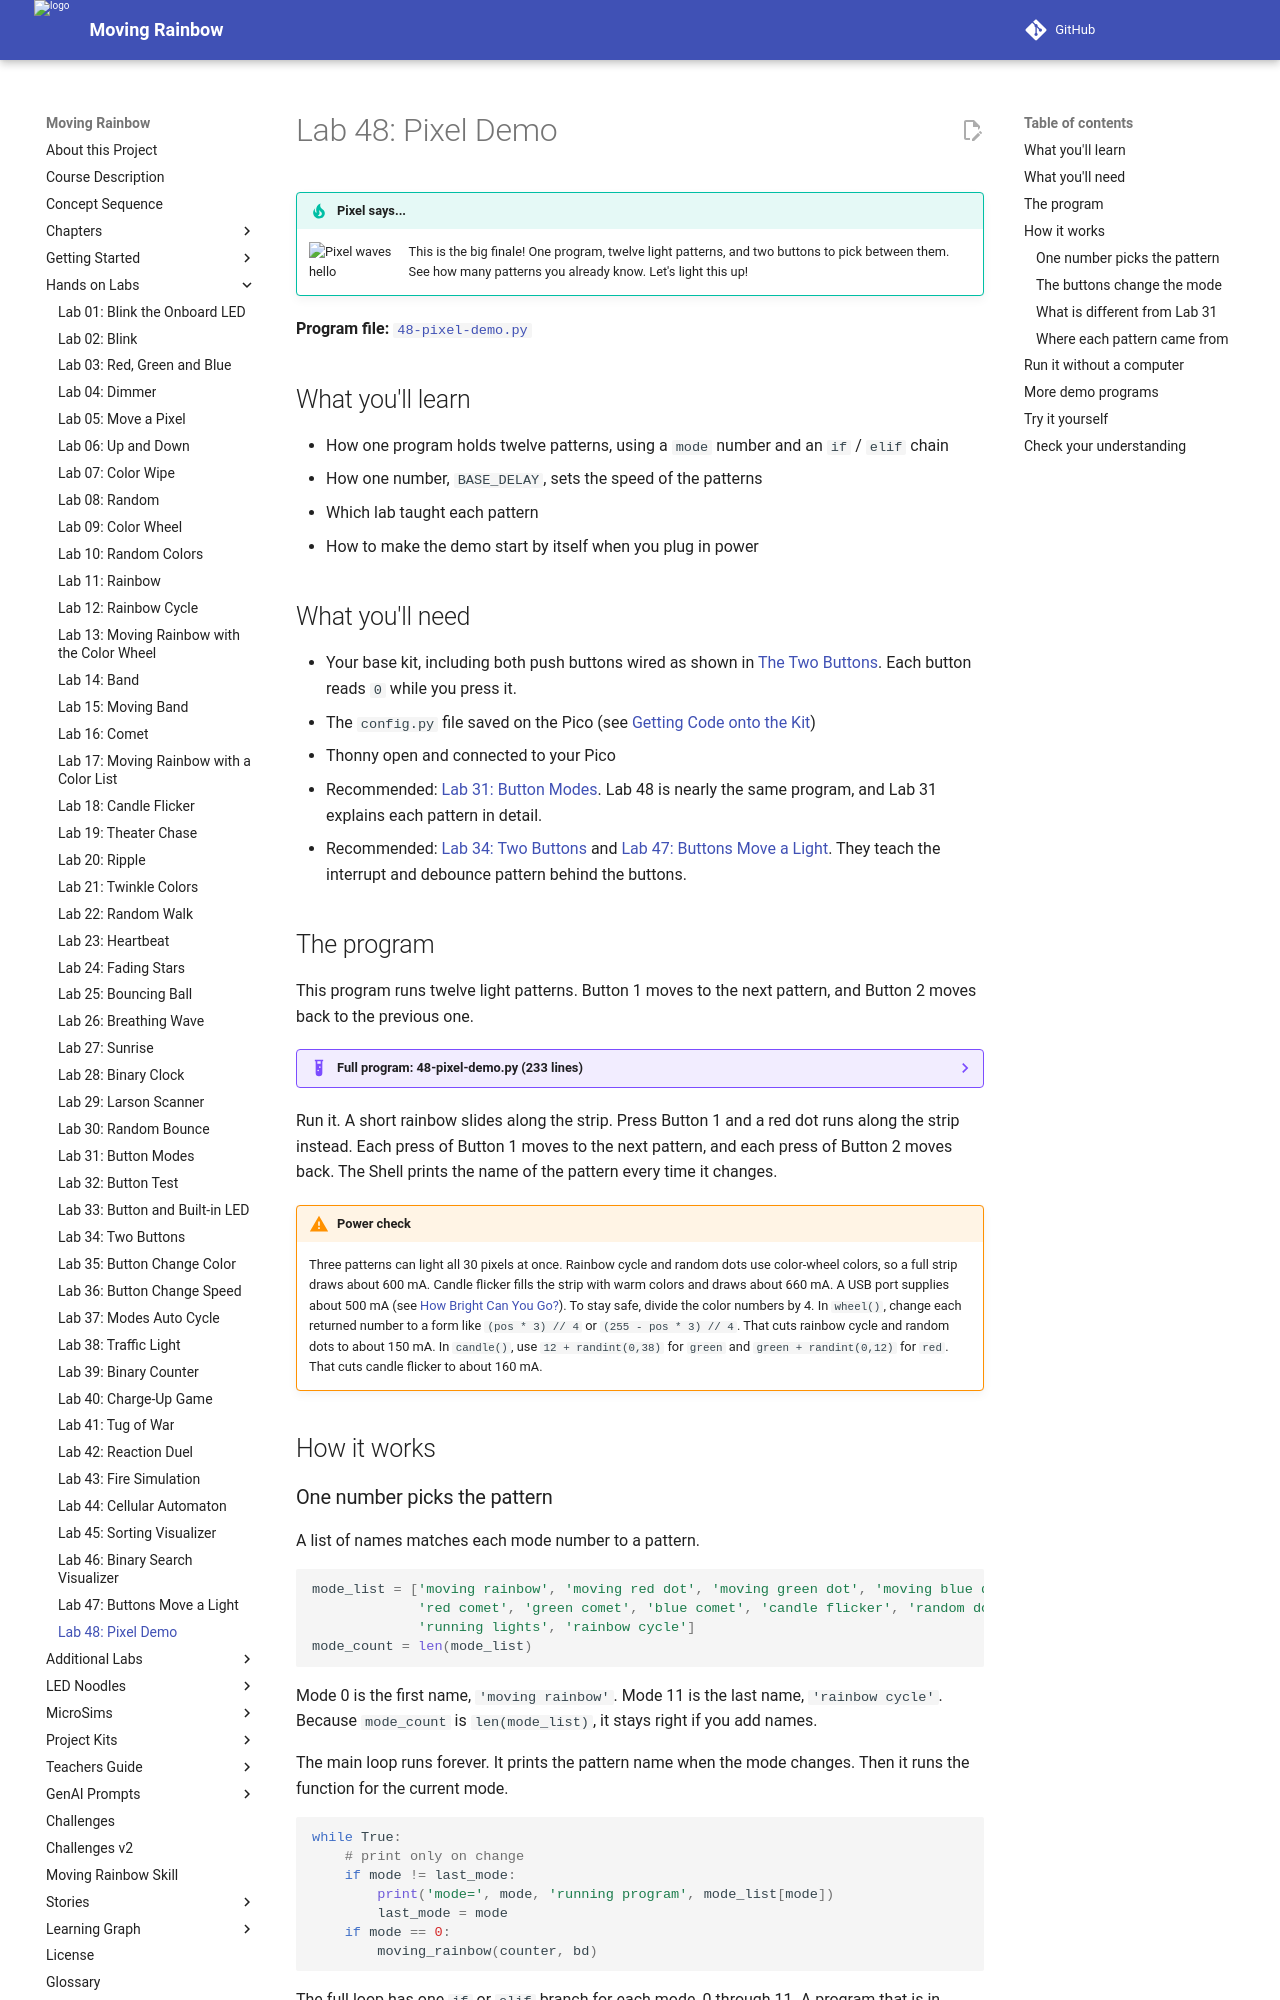

repository: dmccreary/moving-rainbow · page: labs/48-pixel-demo/index.html · generator: mkdocs

# Lab 48: Pixel Demo

!!! tip "Pixel says..."
    <img src="../../img/mascot/welcome.png" class="mascot-admonition-img" alt="Pixel waves hello">
    This is the big finale! One program, twelve light patterns, and two buttons to pick between them. See how many patterns you already know. Let's light this up!

**Program file:** [`48-pixel-demo.py`](https://github.com/dmccreary/moving-rainbow/blob/master/src/kits/moving-rainbow-base/48-pixel-demo.py)

## What you'll learn

- How one program holds twelve patterns, using a `mode` number and an `if` / `elif` chain
- How one number, `BASE_DELAY`, sets the speed of the patterns
- Which lab taught each pattern
- How to make the demo start by itself when you plug in power

## What you'll need

- Your base kit, including both push buttons wired as shown in [The Two Buttons](../kits/moving-rainbow-base/index.md#the-two-buttons). Each button reads `0` while you press it.
- The `config.py` file saved on the Pico (see [Getting Code onto the Kit](../kits/moving-rainbow-base/index.md#getting-code-onto-the-kit))
- Thonny open and connected to your Pico
- Recommended: [Lab 31: Button Modes](31-modes.md). Lab 48 is nearly the same program, and Lab 31 explains each pattern in detail.
- Recommended: [Lab 34: Two Buttons](34-two-button-print.md) and [Lab 47: Buttons Move a Light](47-buttons-move-light.md). They teach the interrupt and debounce pattern behind the buttons.

## The program

This program runs twelve light patterns. Button 1 moves to the next pattern, and Button 2 moves back to the previous one.

??? example "Full program: 48-pixel-demo.py (233 lines)"
    ```python title="48-pixel-demo.py"
    --8<-- "src/kits/moving-rainbow-base/48-pixel-demo.py"
    ```

Run it. A short rainbow slides along the strip. Press Button 1 and a red dot runs along the strip instead. Each press of Button 1 moves to the next pattern, and each press of Button 2 moves back. The Shell prints the name of the pattern every time it changes.

!!! warning "Power check"
    Three patterns can light all 30 pixels at once. Rainbow cycle and random dots use color-wheel colors, so a full strip draws about 600 mA. Candle flicker fills the strip with warm colors and draws about 660 mA. A USB port supplies about 500 mA (see [How Bright Can You Go?](../kits/moving-rainbow-base/index.md#how-bright-can-you-go)). To stay safe, divide the color numbers by 4. In `wheel()`, change each returned number to a form like `(pos * 3) // 4` or `(255 - pos * 3) // 4`. That cuts rainbow cycle and random dots to about 150 mA. In `candle()`, use `12 + randint(0,38)` for `green` and `green + randint(0,12)` for `red`. That cuts candle flicker to about 160 mA.

## How it works
